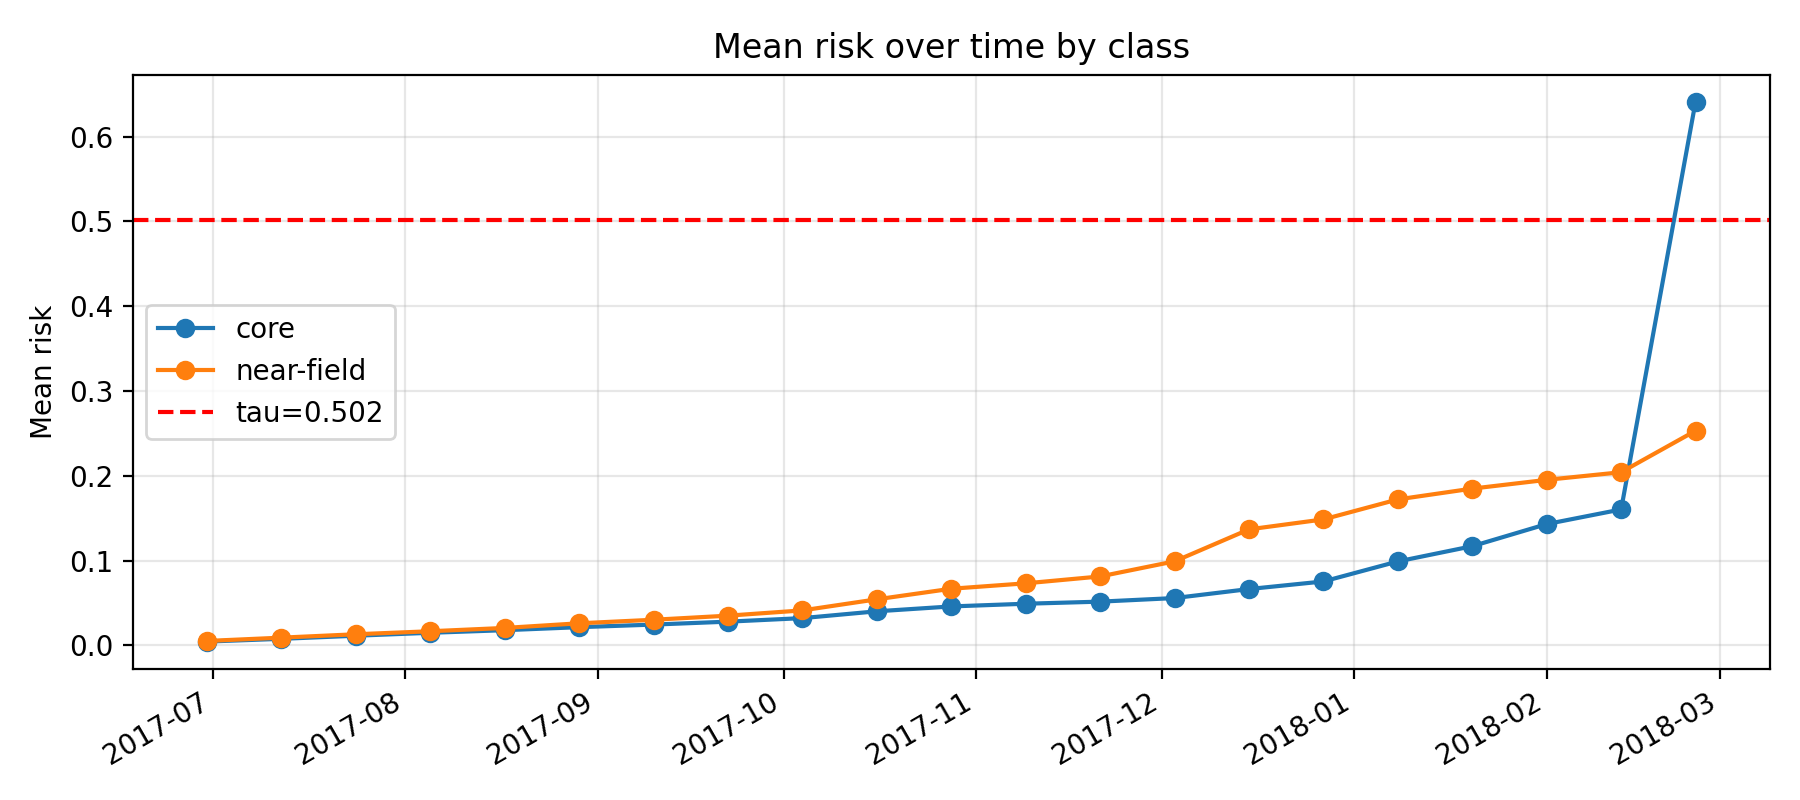

Values plotted in this chart, from the file beside it:
k, epoch_col, epoch_date, core_mean_risk, near_mean_risk, far_mean_risk, gap_core_minus_near, gap_ci_lo, gap_ci_hi, is_near_event_window
11, D20170630, 2017-06-30, 0.004639, 0.005362, 0.005018, -0.000723, -0.001074, -0.0003978, 0
12, D20170712, 2017-07-12, 0.007868, 0.009253, 0.009858, -0.001385, -0.002153, -0.0007158, 0
13, D20170724, 2017-07-24, 0.01153, 0.01324, 0.01525, -0.001711, -0.002668, -0.0007515, 0
14, D20170805, 2017-08-05, 0.01499, 0.0168, 0.01973, -0.001803, -0.003155, -0.0005541, 0
15, D20170817, 2017-08-17, 0.01805, 0.0207, 0.02454, -0.002651, -0.00453, -0.001192, 0
16, D20170829, 2017-08-29, 0.02161, 0.02617, 0.02886, -0.004565, -0.006698, -0.002346, 0
17, D20170910, 2017-09-10, 0.02467, 0.03035, 0.03219, -0.005688, -0.008074, -0.003551, 0
18, D20170922, 2017-09-22, 0.02811, 0.03517, 0.03621, -0.007054, -0.01018, -0.003765, 0
19, D20171004, 2017-10-04, 0.03228, 0.04139, 0.04054, -0.00911, -0.01234, -0.005635, 0
20, D20171016, 2017-10-16, 0.04032, 0.05445, 0.06255, -0.01413, -0.0188, -0.008665, 0
21, D20171028, 2017-10-28, 0.04606, 0.06692, 0.06913, -0.02086, -0.02682, -0.01484, 0
22, D20171109, 2017-11-09, 0.04924, 0.07329, 0.07255, -0.02406, -0.03028, -0.01665, 0
23, D20171121, 2017-11-21, 0.05171, 0.08139, 0.07645, -0.02968, -0.03616, -0.0226, 0
24, D20171203, 2017-12-03, 0.05592, 0.0992, 0.08236, -0.04328, -0.05177, -0.03417, 0
25, D20171215, 2017-12-15, 0.06656, 0.1369, 0.09055, -0.07035, -0.08115, -0.06055, 0
26, D20171227, 2017-12-27, 0.07552, 0.1487, 0.09622, -0.07315, -0.08651, -0.05982, 1
27, D20180108, 2018-01-08, 0.0991, 0.1722, 0.1054, -0.07314, -0.0862, -0.05948, 1
28, D20180120, 2018-01-20, 0.1171, 0.185, 0.1118, -0.06789, -0.08363, -0.05247, 1
29, D20180201, 2018-02-01, 0.1431, 0.1953, 0.1173, -0.05214, -0.07448, -0.03368, 1
30, D20180213, 2018-02-13, 0.1604, 0.2043, 0.1238, -0.04389, -0.06516, -0.02349, 1
31, D20180225, 2018-02-25, 0.6411, 0.2532, 0.1385, 0.388, 0.3482, 0.4269, 0
